Run: headless pygame with SDL's dummy video driver; simulated clock (each Clock.tick advances the game by its frame time, no real sleeping); random seed 0; keys injected as events and as key.get_pressed() state; no mouse input.
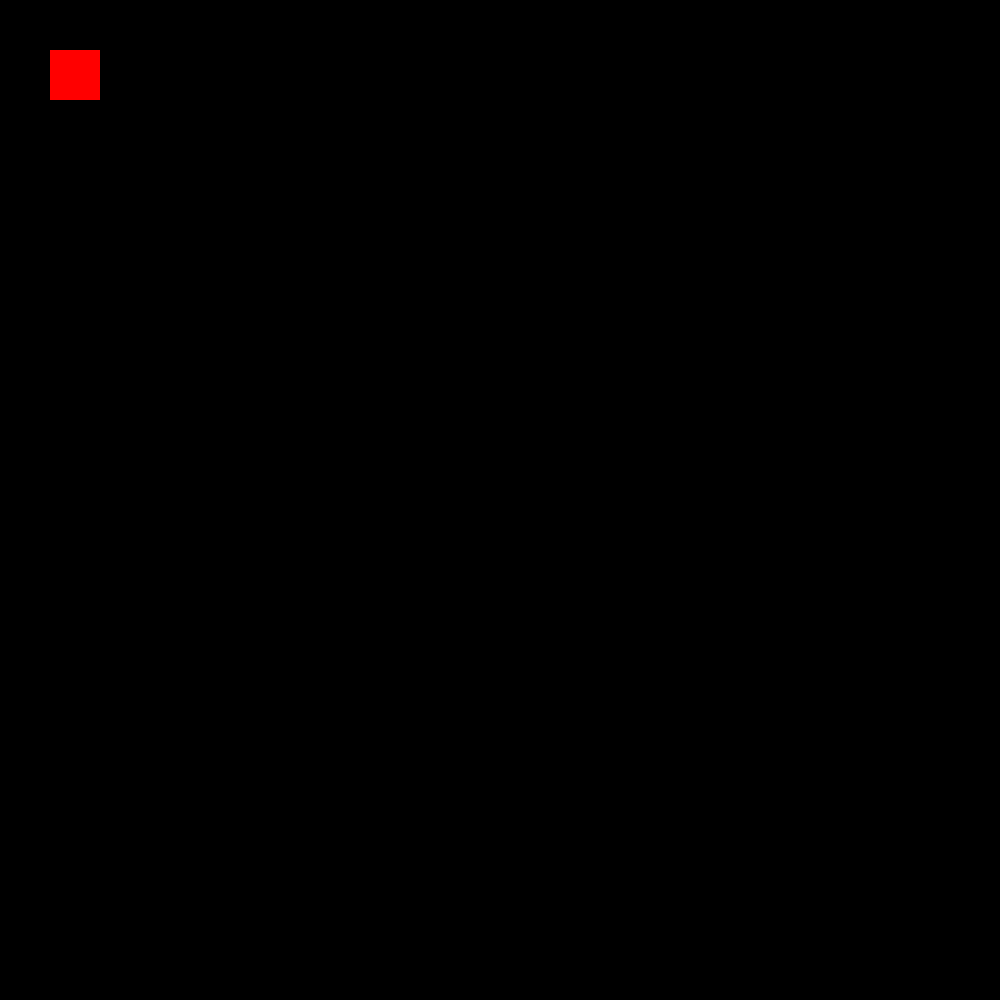
Frame 1 of 4 · flips 1–60 · no input
Frame 2 of 4 · flips 61–180 · tapped SPACE, RETURN · held RIGHT (→), D · screen unchanged from frame 1, image omitted
Frame 3 of 4 · flips 181–300 · held DOWN (↓), S · screen unchanged from frame 2, image omitted
Frame 4 of 4 · flips 301–420 · held LEFT (←), A, UP (↑), W · screen unchanged from frame 3, image omitted

The pygame program that drew these frames:

import time # For FPS
import pygame # Pygame import
pygame.init() # Pygame init



window = pygame.display.set_mode((1000,1000)) # Makes the window
pygame.display.set_caption("Snake") # Changes the caption of the game



# Players variables
posX = 50
posY = 50
size = 50
length = 0
PlayerColor = (255,0,0)



# Game variables
BackGroundColor = (0,0,0)
FPS = 30



# Draws everything
def DrawContent():
    pygame.draw.rect(window, BackGroundColor, (0, 0, 1000, 1000)) # Background
    pygame.draw.rect(window, PlayerColor, (posX, posY, size, size)) # Player
    pygame.display.update()
    pass



# Makes the player move
def Movement():
    for event in pygame.event.get():
        if event.type == pygame.K_w:
            posY -= 1
        if event.type == pygame.K_a:
            posY -= 1
        if event.type == pygame.K_s:
            posY -= 1
        if event.type == pygame.K_d:
            posY -= 1
    pass



# Main loop
run = True
while run:
    time.sleep(1/FPS)

    for event in pygame.event.get():
        if event.type == pygame.QUIT:
            run = False

    Movement()
    DrawContent()

    



pygame.quit()
